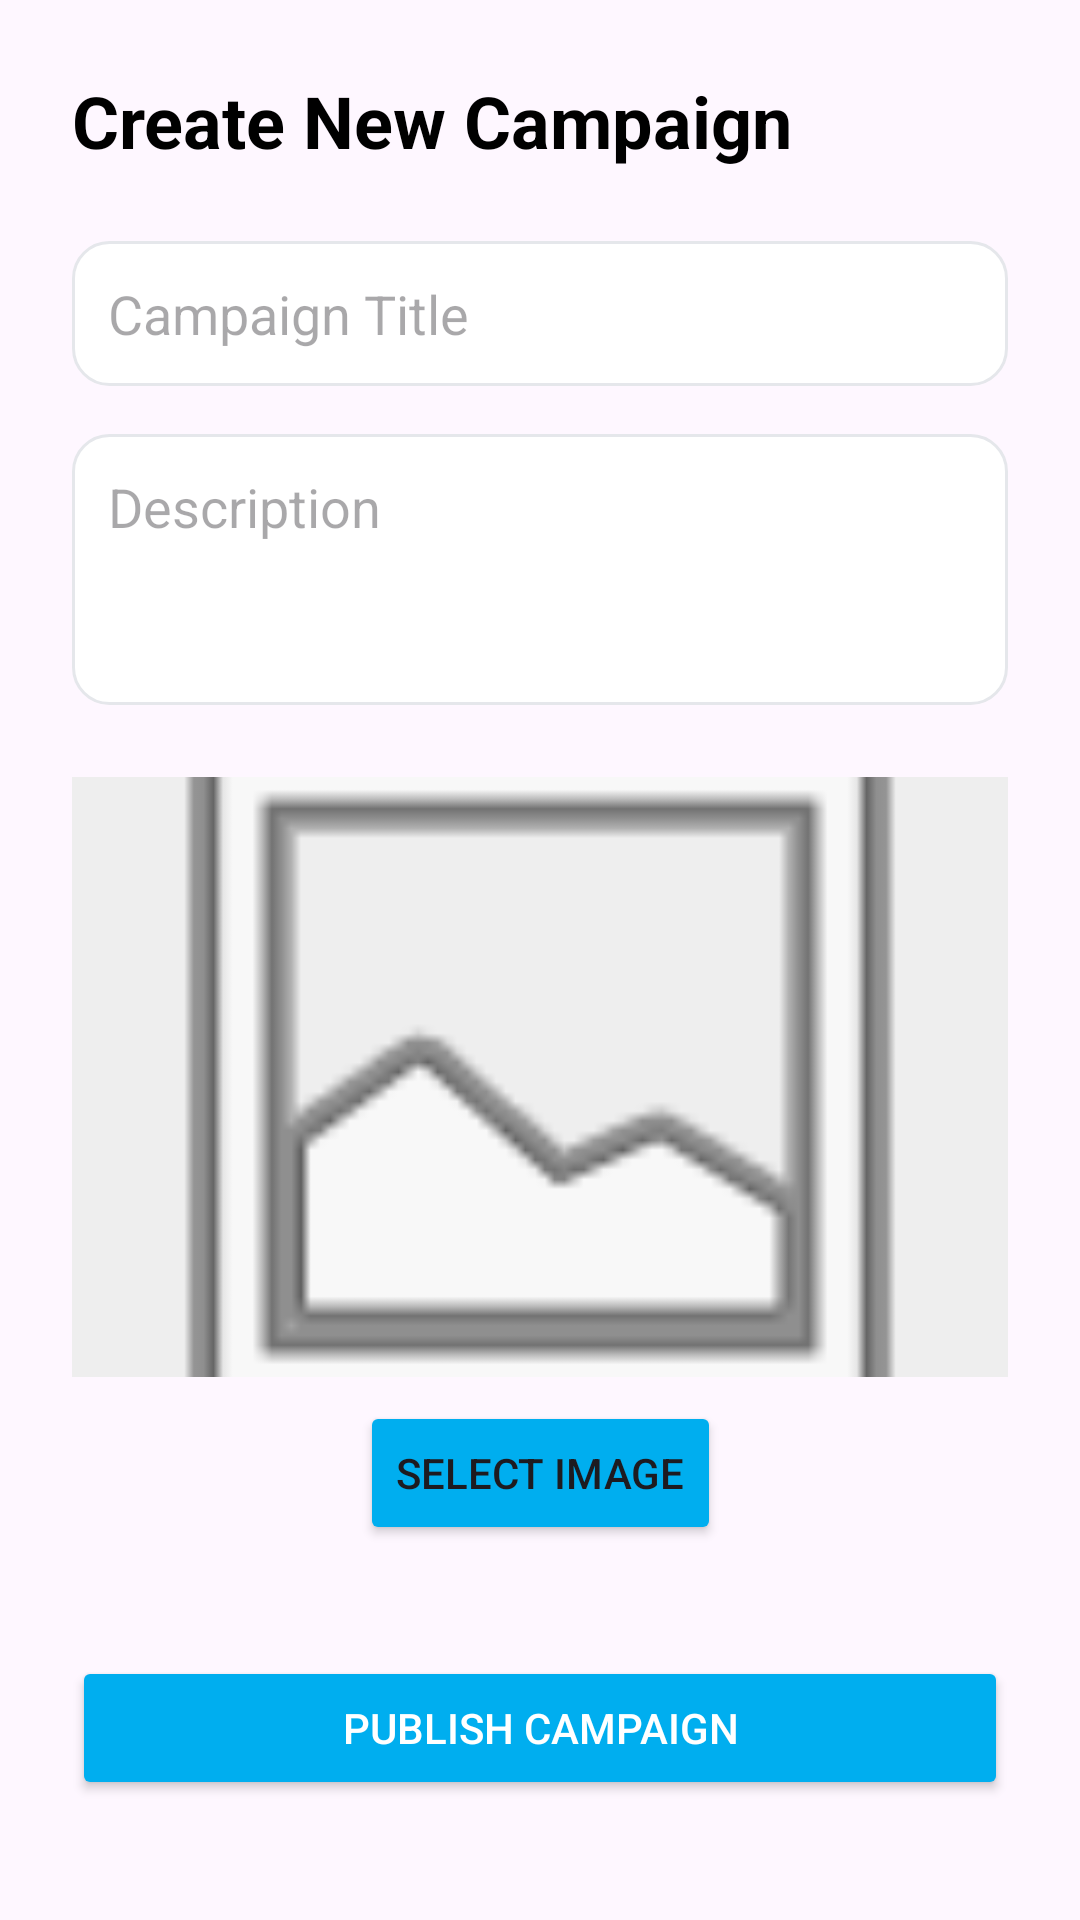

Write the Android layout XML for this screen, with the resource values it uses.
<!-- AndroidManifest.xml: application theme Theme.AdConnect -->
<!-- res/layout/activity_create_campaign.xml -->
<?xml version="1.0" encoding="utf-8"?>
<androidx.constraintlayout.widget.ConstraintLayout
    xmlns:android="http://schemas.android.com/apk/res/android"
    xmlns:app="http://schemas.android.com/apk/res-auto"
    xmlns:tools="http://schemas.android.com/tools"
    android:id="@+id/main"
    android:layout_width="match_parent"
    android:layout_height="match_parent"
    android:padding="24dp"
    tools:context=".CreateCampaignActivity">

    <TextView
        android:id="@+id/tvHeader"
        android:layout_width="wrap_content"
        android:layout_height="wrap_content"
        android:text="Create New Campaign"
        android:textSize="24sp"
        android:textStyle="bold"
        android:textColor="@android:color/black"
        app:layout_constraintTop_toTopOf="parent"
        app:layout_constraintStart_toStartOf="parent" />

    <EditText
        android:id="@+id/etTitle"
        android:layout_width="0dp"
        android:layout_height="wrap_content"
        android:hint="Campaign Title"
        android:inputType="textCapWords"
        android:layout_marginTop="24dp"
        android:background="@drawable/bg_input_rounded"
        android:padding="12dp"
        app:layout_constraintTop_toBottomOf="@id/tvHeader"
        app:layout_constraintStart_toStartOf="parent"
        app:layout_constraintEnd_toEndOf="parent" />

    <EditText
        android:id="@+id/etDescription"
        android:layout_width="0dp"
        android:layout_height="wrap_content"
        android:hint="Description"
        android:inputType="textMultiLine"
        android:minLines="3"
        android:gravity="top|start"
        android:layout_marginTop="16dp"
        android:background="@drawable/bg_input_rounded"
        android:padding="12dp"
        app:layout_constraintTop_toBottomOf="@id/etTitle"
        app:layout_constraintStart_toStartOf="parent"
        app:layout_constraintEnd_toEndOf="parent" />

    <ImageView
        android:id="@+id/ivPreview"
        android:layout_width="0dp"
        android:layout_height="200dp"
        android:scaleType="centerCrop"
        android:background="#EEEEEE"
        android:src="@android:drawable/ic_menu_gallery"
        android:layout_marginTop="24dp"
        app:layout_constraintTop_toBottomOf="@id/etDescription"
        app:layout_constraintStart_toStartOf="parent"
        app:layout_constraintEnd_toEndOf="parent" />

    <Button
        android:id="@+id/btnSelectImage"
        android:layout_width="wrap_content"
        android:layout_height="wrap_content"
        android:text="Select Image"
        android:backgroundTint="@color/colorPrimary"
        android:layout_marginTop="8dp"
        app:layout_constraintTop_toBottomOf="@id/ivPreview"
        app:layout_constraintStart_toStartOf="parent"
        app:layout_constraintEnd_toEndOf="parent" />

    <Button
        android:id="@+id/btnPublish"
        android:layout_width="0dp"
        android:layout_height="wrap_content"
        android:text="Publish Campaign"
        android:textColor="@android:color/white"
        android:backgroundTint="@color/colorPrimary"
        android:layout_marginBottom="16dp"
        app:layout_constraintBottom_toBottomOf="parent"
        app:layout_constraintStart_toStartOf="parent"
        app:layout_constraintEnd_toEndOf="parent" />

</androidx.constraintlayout.widget.ConstraintLayout>
<!-- resources referenced by this layout -->
<resources>
  <color name="colorPrimary">#00AEEF</color>
  <!-- drawable bg_input_rounded (drawable) -->
  <?xml version="1.0" encoding="utf-8"?>
  <shape xmlns:android="http://schemas.android.com/apk/res/android"
      android:shape="rectangle">
      <solid android:color="@color/white" />
      <stroke android:width="1dp" android:color="@color/colorBorder" />
      <corners android:radius="12dp" />
      <padding
          android:left="12dp"
          android:top="12dp"
          android:right="12dp"
          android:bottom="12dp" />
  </shape>
  <style name="Theme.AdConnect" parent="Base.Theme.AdConnect" />
  <color name="white">#FFFFFFFF</color>
  <color name="colorBorder">#E5E7EB</color>
  <style name="Base.Theme.AdConnect" parent="Theme.Material3.DayNight.NoActionBar">
          
          
      </style>
</resources>
